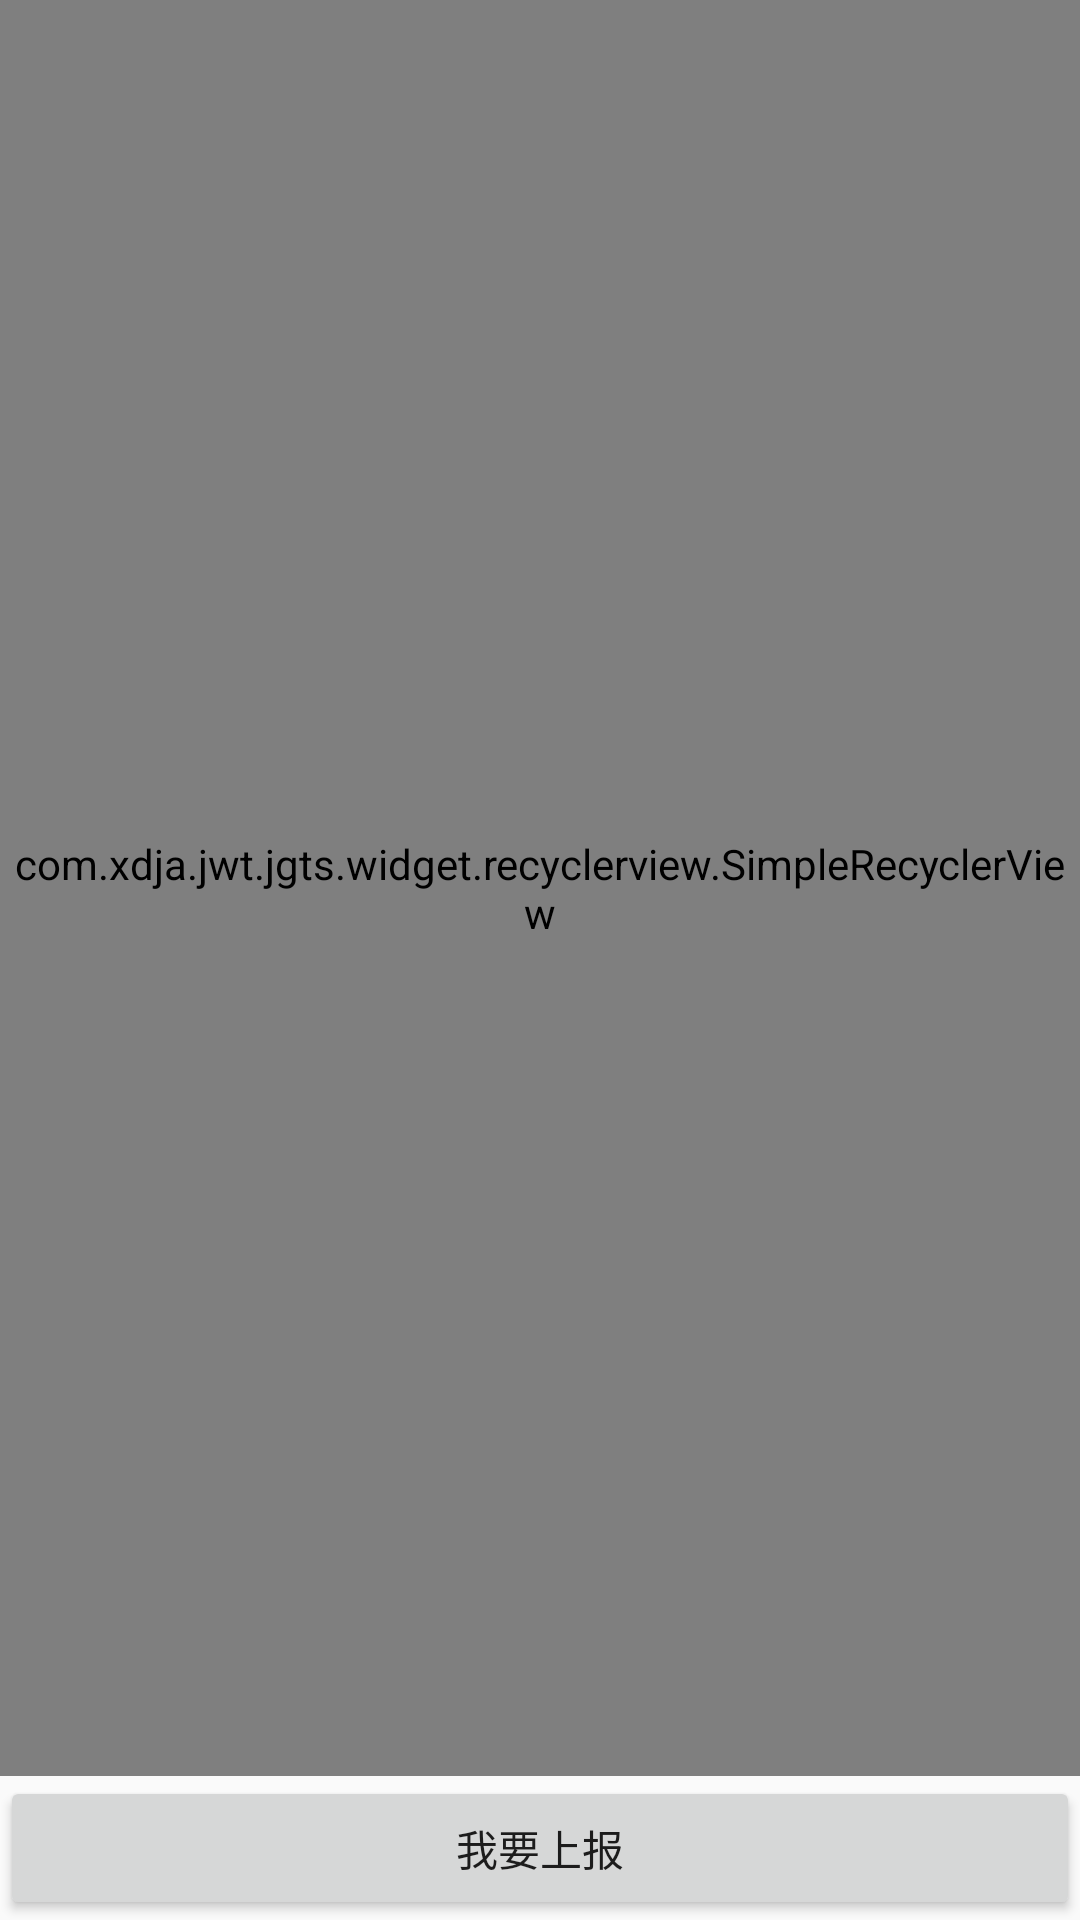

Android layout source for this screen:
<!-- AndroidManifest.xml: application theme AppTheme -->
<!-- res/layout/activity_police_event_report.xml -->
<?xml version="1.0" encoding="utf-8"?>
<layout>
    <data>
        <import type="com.xdja.jwt.jgts.activity.policereport.IPoliceEventReportPresenter"/>
        <variable
            name="presenter"
            type="IPoliceEventReportPresenter"/>
    </data>
    <LinearLayout xmlns:android="http://schemas.android.com/apk/res/android"
                  android:orientation="vertical"
                  android:layout_width="match_parent"
                  android:layout_height="match_parent">
            <com.xdja.jwt.jgts.widget.recyclerview.SimpleRecyclerView
            android:id="@+id/recycler_view"
            android:layout_width="match_parent"
            android:layout_height="0dp"
            android:layout_weight="1"/>

        <Button
            android:id="@+id/reportButton"
            android:layout_width="match_parent"
            android:layout_height="wrap_content"
            android:onClick="@{()->presenter.startCreateEvent()}"
            android:text="@string/report"/>
    </LinearLayout>
</layout>
<!-- resources referenced by this layout -->
<resources>
  <string name="report">我要上报</string>
  <style name="AppTheme" parent="Theme.AppCompat.Light.NoActionBar">
          
          <item name="colorPrimary">@color/colorPrimary</item>
          <item name="colorPrimaryDark">@color/colorPrimaryDark</item>
          <item name="colorAccent">@color/black</item>
      </style>
  <!-- not gathered from this repository: default colours our renderer supplied (Android Studio template values) -->
  <color name="black">#FF000000</color>
  <color name="colorPrimary">#FF6200EE</color>
  <color name="colorPrimaryDark">#FF3700B3</color>
</resources>
